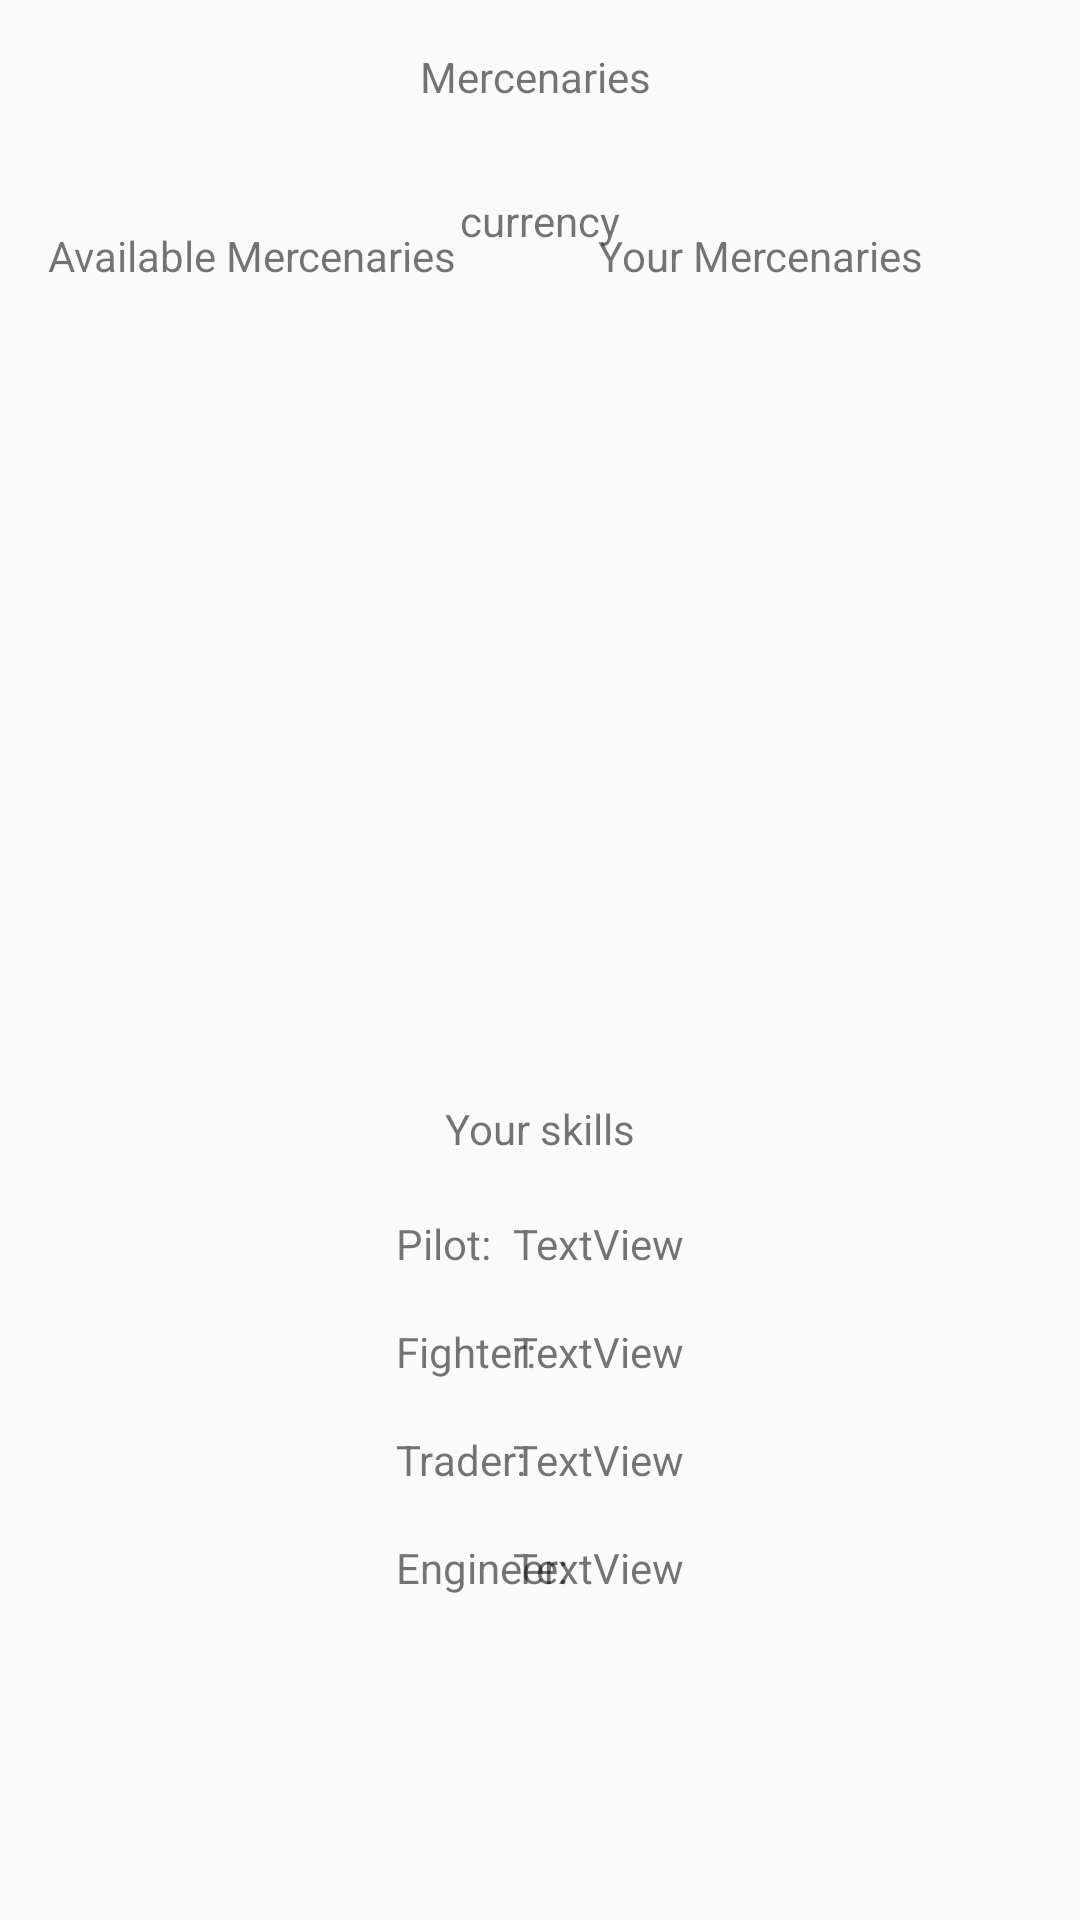

Reconstruct the res/layout file that produces this screen, plus the resources it refers to.
<!-- AndroidManifest.xml: application theme AppTheme -->
<!-- res/layout/activity_mercenary.xml -->
<?xml version="1.0" encoding="utf-8"?>
<android.support.constraint.ConstraintLayout xmlns:android="http://schemas.android.com/apk/res/android"
    xmlns:app="http://schemas.android.com/apk/res-auto"
    xmlns:tools="http://schemas.android.com/tools"
    android:layout_width="match_parent"
    android:layout_height="match_parent">

    <TextView
        android:id="@+id/MercenaryText"
        android:layout_width="80dp"
        android:layout_height="28dp"
        android:layout_marginTop="16dp"
        android:text="Mercenaries"
        app:layout_constraintEnd_toEndOf="parent"
        app:layout_constraintStart_toStartOf="parent"
        app:layout_constraintTop_toTopOf="parent" />

    <ScrollView
        android:id="@+id/scrollView5"
        android:layout_width="160dp"
        android:layout_height="280dp"
        android:layout_marginStart="16dp"
        android:layout_marginTop="80dp"
        android:layout_marginBottom="8dp"
        app:layout_constraintBottom_toBottomOf="parent"
        app:layout_constraintStart_toStartOf="parent"
        app:layout_constraintTop_toTopOf="parent"
        app:layout_constraintVertical_bias="0.206">

        <LinearLayout
            android:id="@+id/availableMercenaries"
            android:layout_width="match_parent"
            android:layout_height="wrap_content"
            android:orientation="vertical" />
    </ScrollView>

    <ScrollView
        android:id="@+id/scrollView2"
        android:layout_width="160dp"
        android:layout_height="280dp"
        android:layout_marginStart="8dp"
        android:layout_marginTop="80dp"
        android:layout_marginEnd="16dp"
        android:layout_marginBottom="8dp"
        app:layout_constraintBottom_toBottomOf="parent"
        app:layout_constraintEnd_toEndOf="parent"
        app:layout_constraintHorizontal_bias="1.0"
        app:layout_constraintStart_toEndOf="@+id/scrollView5"
        app:layout_constraintTop_toTopOf="parent"
        app:layout_constraintVertical_bias="0.207">

        <LinearLayout
            android:id="@+id/yourMercenaries"
            android:layout_width="match_parent"
            android:layout_height="wrap_content"
            android:orientation="vertical" />
    </ScrollView>

    <TextView
        android:id="@+id/textView12"
        android:layout_width="151dp"
        android:layout_height="16dp"
        android:layout_marginStart="16dp"
        android:layout_marginTop="72dp"
        android:layout_marginBottom="8dp"
        android:text="Available Mercenaries"
        app:layout_constraintBottom_toBottomOf="parent"
        app:layout_constraintStart_toStartOf="parent"
        app:layout_constraintTop_toTopOf="parent"
        app:layout_constraintVertical_bias="0.007" />

    <TextView
        android:id="@+id/textView13"
        android:layout_width="wrap_content"
        android:layout_height="wrap_content"
        android:layout_marginTop="72dp"
        android:layout_marginEnd="52dp"
        android:layout_marginBottom="8dp"
        android:text="Your Mercenaries"
        app:layout_constraintBottom_toBottomOf="parent"
        app:layout_constraintEnd_toEndOf="parent"
        app:layout_constraintTop_toTopOf="parent"
        app:layout_constraintVertical_bias="0.007" />

    <TextView
        android:id="@+id/playerCurrency"
        android:layout_width="wrap_content"
        android:layout_height="wrap_content"
        android:layout_marginTop="20dp"
        android:layout_marginBottom="8dp"
        android:text="currency"
        app:layout_constraintBottom_toBottomOf="parent"
        app:layout_constraintEnd_toEndOf="parent"
        app:layout_constraintStart_toStartOf="parent"
        app:layout_constraintTop_toBottomOf="@+id/MercenaryText"
        app:layout_constraintVertical_bias="0.0" />

    <TextView
        android:id="@+id/textView14"
        android:layout_width="wrap_content"
        android:layout_height="wrap_content"
        android:layout_marginStart="8dp"
        android:layout_marginTop="8dp"
        android:layout_marginEnd="8dp"
        android:layout_marginBottom="248dp"
        android:text="Your skills"
        app:layout_constraintBottom_toBottomOf="parent"
        app:layout_constraintEnd_toEndOf="parent"
        app:layout_constraintStart_toStartOf="parent"
        app:layout_constraintTop_toBottomOf="@+id/playerCurrency"
        app:layout_constraintVertical_bias="0.978" />

    <TextView
        android:id="@+id/textView15"
        android:layout_width="wrap_content"
        android:layout_height="wrap_content"
        android:layout_marginStart="132dp"
        android:layout_marginBottom="216dp"
        android:text="Pilot: "
        app:layout_constraintBottom_toBottomOf="parent"
        app:layout_constraintStart_toStartOf="parent" />

    <TextView
        android:id="@+id/textView16"
        android:layout_width="wrap_content"
        android:layout_height="wrap_content"
        android:layout_marginStart="132dp"
        android:layout_marginBottom="180dp"
        android:text="Fighter: "
        app:layout_constraintBottom_toBottomOf="parent"
        app:layout_constraintStart_toStartOf="parent" />

    <TextView
        android:id="@+id/textView17"
        android:layout_width="wrap_content"
        android:layout_height="wrap_content"
        android:layout_marginStart="132dp"
        android:layout_marginBottom="144dp"
        android:text="Trader: "
        app:layout_constraintBottom_toBottomOf="parent"
        app:layout_constraintStart_toStartOf="parent" />

    <TextView
        android:id="@+id/textView18"
        android:layout_width="wrap_content"
        android:layout_height="wrap_content"
        android:layout_marginStart="132dp"
        android:layout_marginBottom="108dp"
        android:text="Engineer: "
        app:layout_constraintBottom_toBottomOf="parent"
        app:layout_constraintStart_toStartOf="parent" />

    <TextView
        android:id="@+id/pilotPts"
        android:layout_width="wrap_content"
        android:layout_height="wrap_content"
        android:layout_marginEnd="132dp"
        android:layout_marginBottom="216dp"
        android:text="TextView"
        app:layout_constraintBottom_toBottomOf="parent"
        app:layout_constraintEnd_toEndOf="parent" />

    <TextView
        android:id="@+id/engrPts"
        android:layout_width="wrap_content"
        android:layout_height="wrap_content"
        android:layout_marginEnd="132dp"
        android:layout_marginBottom="108dp"
        android:text="TextView"
        app:layout_constraintBottom_toBottomOf="parent"
        app:layout_constraintEnd_toEndOf="parent" />

    <TextView
        android:id="@+id/fighterPts"
        android:layout_width="wrap_content"
        android:layout_height="wrap_content"
        android:layout_marginEnd="132dp"
        android:layout_marginBottom="180dp"
        android:text="TextView"
        app:layout_constraintBottom_toBottomOf="parent"
        app:layout_constraintEnd_toEndOf="parent" />

    <TextView
        android:id="@+id/traderPts"
        android:layout_width="wrap_content"
        android:layout_height="wrap_content"
        android:layout_marginEnd="132dp"
        android:layout_marginBottom="144dp"
        android:text="TextView"
        app:layout_constraintBottom_toBottomOf="parent"
        app:layout_constraintEnd_toEndOf="parent" />
</android.support.constraint.ConstraintLayout>
<!-- resources referenced by this layout -->
<resources>
  <style name="AppTheme" parent="Theme.AppCompat.Light.NoActionBar">
          
          <item name="colorPrimary">@color/colorPrimary</item>
          <item name="colorPrimaryDark">@color/colorPrimaryDark</item>
          <item name="colorAccent">@color/colorAccent</item>
      </style>
  <!-- not gathered from this repository: default colours our renderer supplied (Android Studio template values) -->
  <color name="colorPrimary">#FF6200EE</color>
  <color name="colorPrimaryDark">#FF3700B3</color>
  <color name="colorAccent">#FF03DAC5</color>
</resources>
